Run: headless pygame with SDL's dummy video driver; simulated clock (each Clock.tick advances the game by its frame time, no real sleeping); random seed 0; keys injected as events and as key.get_pressed() state; mouse plan: one left click at the window centre at the start of phase 2, then a move to the lower-right quarter at the start of phase 3.
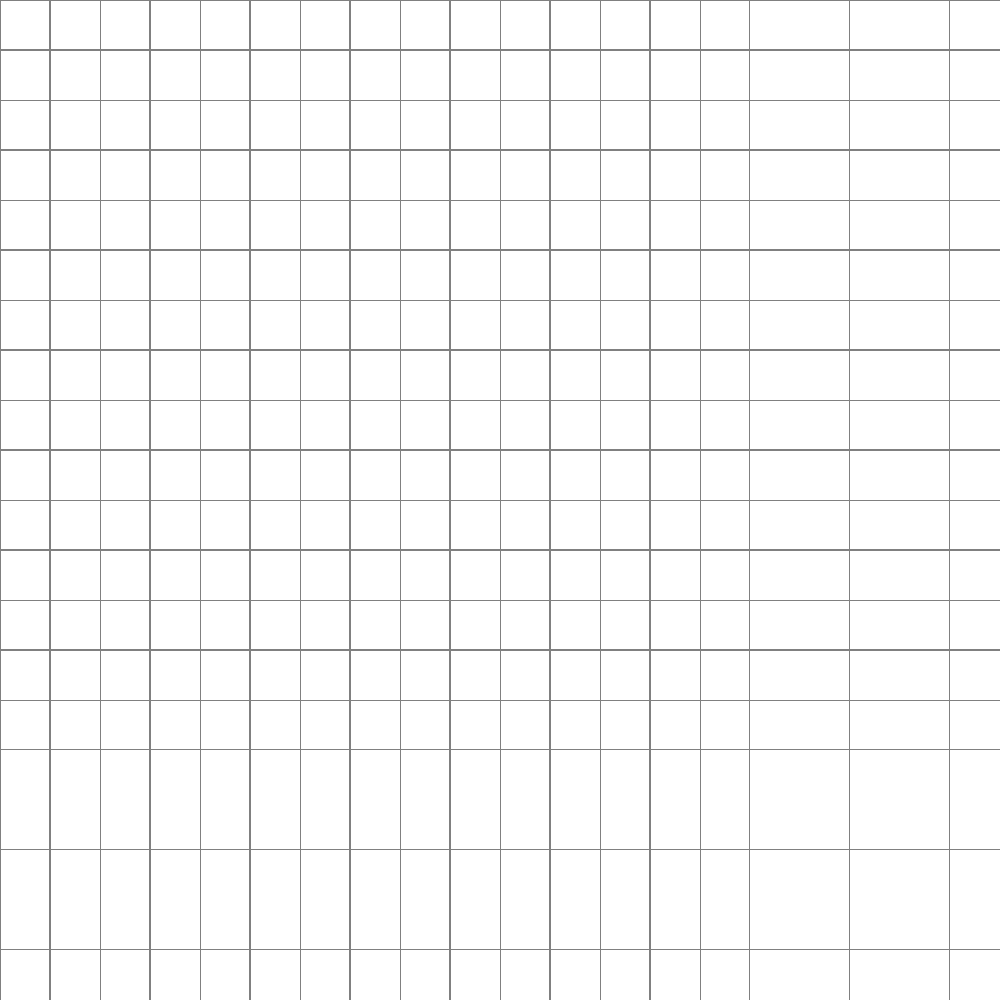
Frame 1 of 4 · flips 1–60 · no input
Frame 2 of 4 · flips 61–180 · clicked the window centre · tapped SPACE, RETURN · held RIGHT (→), D · screen unchanged from frame 1, image omitted
Frame 3 of 4 · flips 181–300 · moved the mouse to the lower-right quarter · held DOWN (↓), S · screen unchanged from frame 2, image omitted
Frame 4 of 4 · flips 301–420 · held LEFT (←), A, UP (↑), W · screen unchanged from frame 3, image omitted

The pygame program that drew these frames:

import pygame
import random

class PaintCanvas:
    def __init__(self,screen=None):
        self.WIDTH = 1000
        self.HEIGHT = 1000
        self.colors = ["red", "green", "blue", "yellow", "indigo", "orange", "grey", "purple", "pink", "navy", "brown", "cyan", "lime", "magenta"]
        self.color_index = random.randint(0, len(self.colors) - 1)
        self.grid_size = 15
        self.cell_size = 50

        pygame.init()
        self.screen = pygame.display.set_mode((self.WIDTH, self.HEIGHT))
        pygame.display.set_caption("Paint Canvas")
        self.clock = pygame.time.Clock()

    def draw_grid(self):
        for row in range(self.grid_size):
            for col in range(self.grid_size):
                x1 = col * self.cell_size
                y1 = row * self.cell_size
                x2 = x1 + self.cell_size
                y2 = y1 + self.cell_size
                pygame.draw.rect(self.screen, (128, 128, 128), (x1, y1, x2, y2), 1)

    def handle_cell_click(self, event):
        x = event.pos[0]
        y = event.pos[1]
        col = x // self.cell_size
        row = y // self.cell_size
        x1 = col * self.cell_size
        y1 = row * self.cell_size
        x2 = x1 + self.cell_size
        y2 = y1 + self.cell_size
        pygame.draw.rect(self.screen, self.colors[self.color_index], (x1, y1, x2, y2))
        self.color_index = random.randint(0, len(self.colors) - 1)

    def run(self):
        running = True
        while running:
            for event in pygame.event.get():
                if event.type == pygame.QUIT:
                    running = False
                elif event.type == pygame.MOUSEBUTTONDOWN:
                    self.handle_cell_click(event)

            self.screen.fill((255, 255, 255))
            self.draw_grid()
            pygame.display.flip()
            self.clock.tick(60)

        pygame.quit()

if __name__ == "__main__":
    paint_canvas = PaintCanvas()
    paint_canvas.run()
